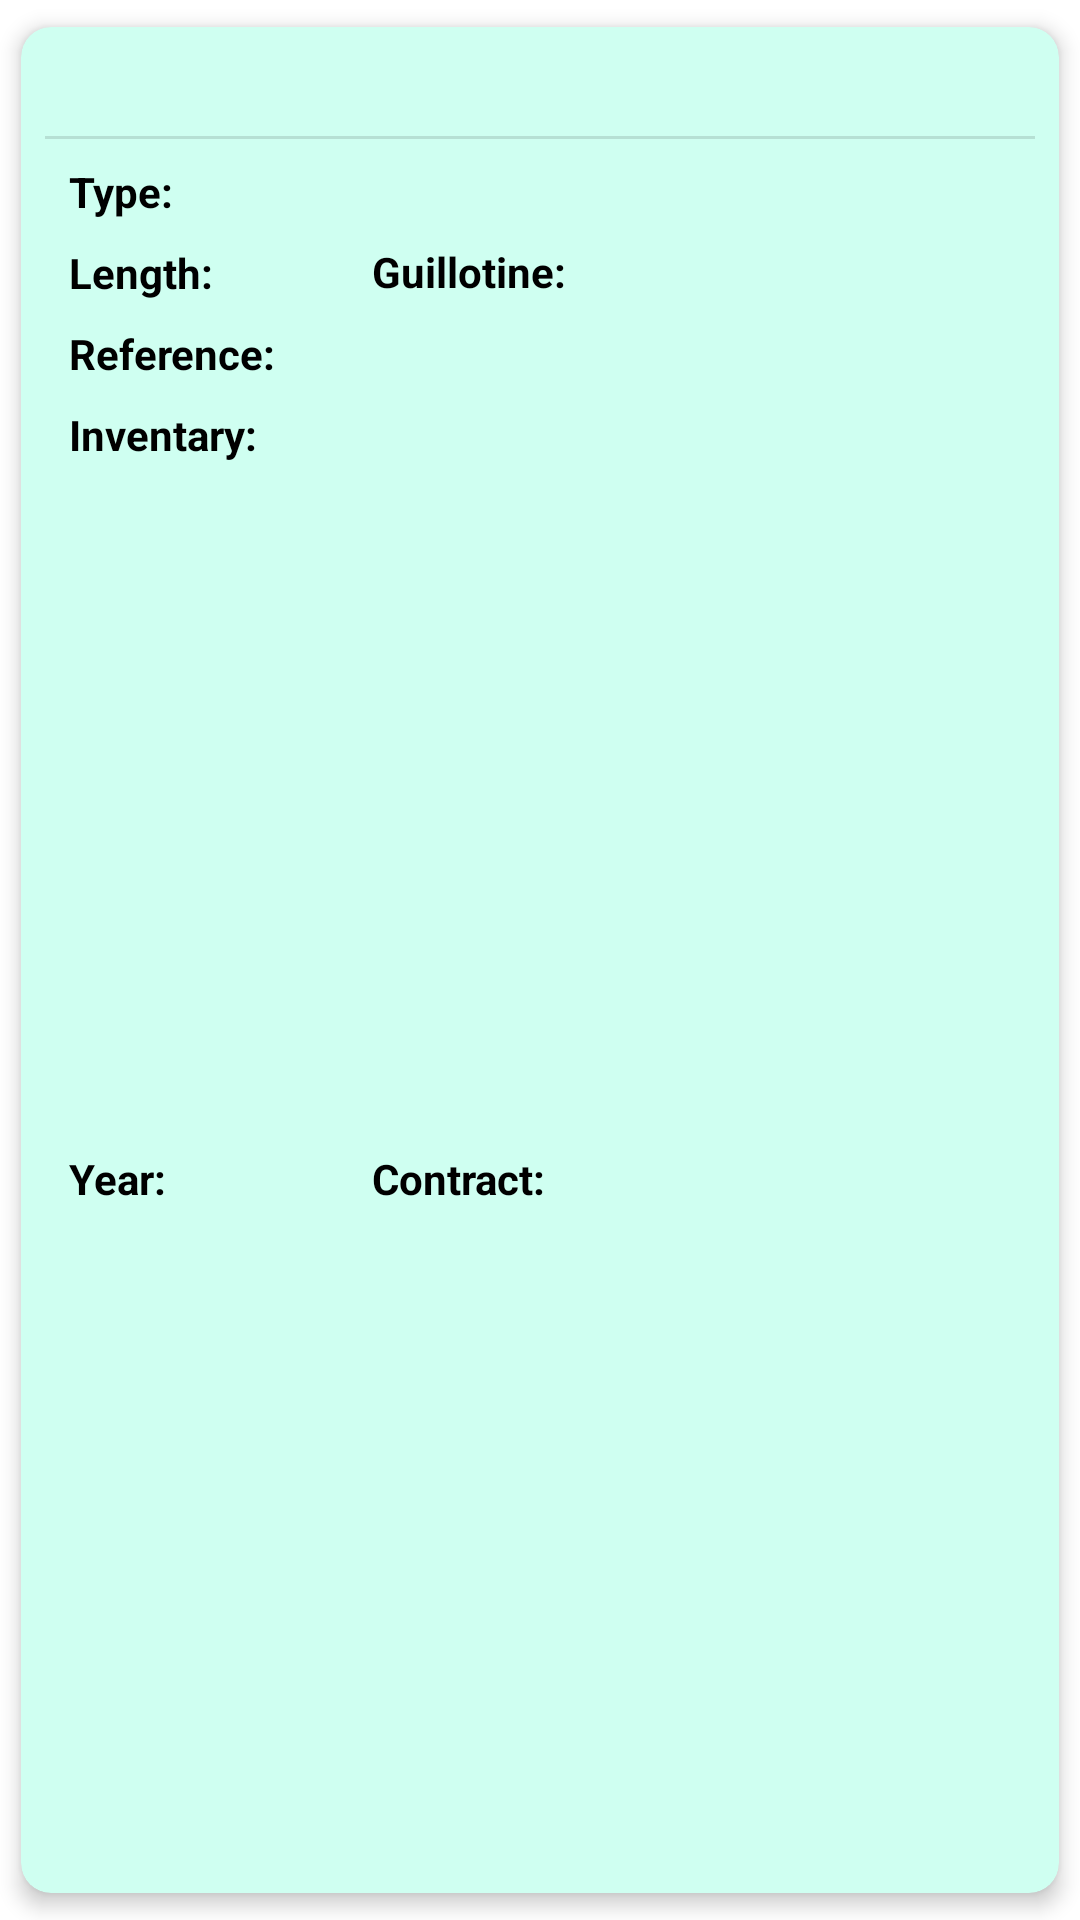

Here is an Android app screen rendered from its layout file. Give the layout XML and the strings, colors and styles it references.
<!-- AndroidManifest.xml: application theme Theme.AService -->
<!-- res/layout/element_list_vitrinas.xml -->
<?xml version="1.0" encoding="utf-8"?>
<androidx.cardview.widget.CardView xmlns:android="http://schemas.android.com/apk/res/android"
    xmlns:app="http://schemas.android.com/apk/res-auto"
    xmlns:tools="http://schemas.android.com/tools"
    android:id="@+id/vitrinaCardView"
    android:layout_width="match_parent"
    android:layout_height="wrap_content"
    android:animateLayoutChanges="true"
    android:backgroundTint="@color/atlas_romero_ultra_light"
    android:clickable="true"
    android:focusable="true"
    app:cardCornerRadius="10dp"
    app:cardElevation="4dp"
    app:cardUseCompatPadding="true">

    <androidx.constraintlayout.widget.ConstraintLayout
        android:layout_width="match_parent"
        android:layout_height="match_parent">

        <TextView
            android:id="@+id/fabricanteVitrinaTextView"
            android:layout_width="match_parent"
            android:layout_height="wrap_content"
            android:layout_marginStart="8dp"
            android:layout_marginTop="8dp"
            android:layout_marginEnd="8dp"
            android:gravity="center"
            android:textColor="@color/primaryTextColor"
            android:textSize="18sp"
            android:textStyle="bold"
            app:layout_constraintEnd_toEndOf="parent"
            app:layout_constraintStart_toStartOf="parent"
            app:layout_constraintTop_toTopOf="parent"
            tools:text="Fabricante de la Vitrina" />

        <View
            android:id="@+id/hFrabricanteVitrinaDivider"
            android:layout_width="match_parent"
            android:layout_height="1dp"
            android:layout_marginStart="8dp"
            android:layout_marginTop="4dp"
            android:layout_marginEnd="8dp"
            android:background="?android:attr/listDivider"
            app:layout_constraintEnd_toEndOf="parent"
            app:layout_constraintStart_toStartOf="parent"
            app:layout_constraintTop_toBottomOf="@+id/fabricanteVitrinaTextView" />

        <TextView
            android:id="@+id/labelTipoVitrinaTextView"
            android:layout_width="wrap_content"
            android:layout_height="wrap_content"
            android:layout_marginStart="16dp"
            android:layout_marginTop="8dp"
            android:text="@string/label_tipo"
            android:textColor="@color/primaryTextColor"
            android:textStyle="bold"
            app:layout_constraintStart_toStartOf="parent"
            app:layout_constraintTop_toBottomOf="@+id/hFrabricanteVitrinaDivider" />

        <TextView
            android:id="@+id/tipoVitrinaTextView"
            android:layout_width="wrap_content"
            android:layout_height="wrap_content"
            android:layout_marginStart="3dp"
            android:textColor="@color/primaryTextColor"
            app:layout_constraintBottom_toBottomOf="@+id/labelTipoVitrinaTextView"
            app:layout_constraintStart_toEndOf="@id/labelTipoVitrinaTextView"
            app:layout_constraintTop_toTopOf="@+id/labelTipoVitrinaTextView"
            tools:text="Ácidos Concentrados" />

        <TextView
            android:id="@+id/labelLongitudVitrinaTextView"
            android:layout_width="wrap_content"
            android:layout_height="wrap_content"
            android:layout_marginTop="8dp"
            android:text="@string/label_longitud"
            android:textColor="@color/primaryTextColor"
            android:textStyle="bold"
            app:layout_constraintStart_toStartOf="@id/labelTipoVitrinaTextView"
            app:layout_constraintTop_toBottomOf="@id/labelTipoVitrinaTextView" />

        <TextView
            android:id="@+id/longitudVitrinaTextView"
            android:layout_width="wrap_content"
            android:layout_height="wrap_content"
            android:layout_marginStart="3dp"
            android:layout_marginBottom="1dp"
            android:textColor="@color/primaryTextColor"
            app:layout_constraintBottom_toBottomOf="@id/labelLongitudVitrinaTextView"
            app:layout_constraintStart_toEndOf="@id/labelLongitudVitrinaTextView"
            app:layout_constraintTop_toTopOf="@id/labelLongitudVitrinaTextView"
            tools:text="1200" />

        <TextView
            android:id="@+id/labelLongitudGuillotinaTextView"
            android:layout_width="wrap_content"
            android:layout_height="wrap_content"
            android:layout_marginStart="50dp"
            android:text="@string/label_guillotina"
            android:textColor="@color/primaryTextColor"
            android:textStyle="bold"
            app:layout_constraintBottom_toBottomOf="@id/longitudVitrinaTextView"
            app:layout_constraintStart_toEndOf="@id/longitudVitrinaTextView"
            app:layout_constraintTop_toTopOf="@id/longitudVitrinaTextView" />

        <TextView
            android:id="@+id/longitudGuillotinaTextView"
            android:layout_width="wrap_content"
            android:layout_height="wrap_content"
            android:layout_marginStart="3dp"
            android:textColor="@color/primaryTextColor"
            app:layout_constraintBottom_toBottomOf="@id/labelLongitudGuillotinaTextView"
            app:layout_constraintStart_toEndOf="@id/labelLongitudGuillotinaTextView"
            app:layout_constraintTop_toTopOf="@id/labelLongitudGuillotinaTextView"
            tools:text="0.9" />

        <TextView
            android:id="@+id/labelReferenciaVitrinaTextView"
            android:layout_width="wrap_content"
            android:layout_height="wrap_content"
            android:layout_marginTop="8dp"
            android:text="@string/label_referencia"
            android:textColor="@color/primaryTextColor"
            android:textStyle="bold"
            app:layout_constraintStart_toStartOf="@+id/labelLongitudVitrinaTextView"
            app:layout_constraintTop_toBottomOf="@+id/labelLongitudVitrinaTextView" />

        <TextView
            android:id="@+id/referenciaVitrinaTextView"
            android:layout_width="wrap_content"
            android:layout_height="wrap_content"
            android:layout_marginStart="3dp"
            android:textColor="@color/primaryTextColor"
            app:layout_constraintBottom_toBottomOf="@+id/labelReferenciaVitrinaTextView"
            app:layout_constraintStart_toEndOf="@+id/labelReferenciaVitrinaTextView"
            app:layout_constraintTop_toTopOf="@+id/labelReferenciaVitrinaTextView"
            tools:text="XXXXXXXXX" />

        <TextView
            android:id="@+id/labelInventarioVitrinaTextView"
            android:layout_width="wrap_content"
            android:layout_height="wrap_content"
            android:layout_marginTop="8dp"
            android:text="@string/label_inventario"
            android:textColor="@color/primaryTextColor"
            android:textStyle="bold"
            app:layout_constraintStart_toStartOf="@+id/labelReferenciaVitrinaTextView"
            app:layout_constraintTop_toBottomOf="@+id/labelReferenciaVitrinaTextView" />

        <TextView
            android:id="@+id/inventarioVitrinaTextView"
            android:layout_width="wrap_content"
            android:layout_height="wrap_content"
            android:layout_marginStart="3dp"
            android:textColor="@color/primaryTextColor"
            app:layout_constraintBottom_toBottomOf="@+id/labelInventarioVitrinaTextView"
            app:layout_constraintStart_toEndOf="@+id/labelInventarioVitrinaTextView"
            app:layout_constraintTop_toTopOf="@+id/labelInventarioVitrinaTextView"
            tools:text="YYYYYYYYYYYY" />

        <TextView
            android:id="@+id/labelAnhoVitrinaTextView"
            android:layout_width="wrap_content"
            android:layout_height="wrap_content"
            android:layout_marginTop="8dp"
            android:layout_marginBottom="8dp"
            android:text="@string/label_anho"
            android:textColor="@color/primaryTextColor"
            android:textStyle="bold"
            app:layout_constraintBottom_toBottomOf="parent"
            app:layout_constraintStart_toStartOf="@+id/labelInventarioVitrinaTextView"
            app:layout_constraintTop_toBottomOf="@+id/labelInventarioVitrinaTextView" />

        <TextView
            android:id="@+id/anhoVitrinaTextView"
            android:layout_width="wrap_content"
            android:layout_height="wrap_content"
            android:layout_marginStart="3dp"
            android:textColor="@color/primaryTextColor"
            app:layout_constraintBottom_toBottomOf="@+id/labelAnhoVitrinaTextView"
            app:layout_constraintStart_toEndOf="@+id/labelAnhoVitrinaTextView"
            app:layout_constraintTop_toTopOf="@+id/labelAnhoVitrinaTextView"
            tools:text="2018" />

        <TextView
            android:id="@+id/labelContratoVitrinaTextView"
            android:layout_width="wrap_content"
            android:layout_height="wrap_content"
            android:text="@string/label_contrato"
            android:textColor="@color/primaryTextColor"
            android:textStyle="bold"
            app:layout_constraintBottom_toBottomOf="@+id/anhoVitrinaTextView"
            app:layout_constraintStart_toStartOf="@+id/labelLongitudGuillotinaTextView"
            app:layout_constraintTop_toTopOf="@+id/anhoVitrinaTextView" />

        <TextView
            android:id="@+id/contratoVitrinaTextView"
            android:layout_width="wrap_content"
            android:layout_height="wrap_content"
            android:layout_marginStart="3dp"
            android:textColor="@color/primaryTextColor"
            app:layout_constraintBottom_toBottomOf="@+id/labelContratoVitrinaTextView"
            app:layout_constraintStart_toEndOf="@+id/labelContratoVitrinaTextView"
            app:layout_constraintTop_toTopOf="@+id/labelContratoVitrinaTextView"
            tools:text="-" />

    </androidx.constraintlayout.widget.ConstraintLayout>

</androidx.cardview.widget.CardView>
<!-- resources referenced by this layout -->
<resources>
  <color name="atlas_romero_ultra_light">#CFFFF1</color>
  <color name="primaryTextColor">#000000</color>
  <string name="label_anho">Year:</string>
  <string name="label_contrato">Contract:</string>
  <string name="label_guillotina">Guillotine:</string>
  <string name="label_inventario">Inventary:</string>
  <string name="label_longitud">Length:</string>
  <string name="label_referencia">Reference:</string>
  <string name="label_tipo">Type:</string>
  <style name="Theme.AService" parent="Theme.MaterialComponents.DayNight.DarkActionBar">
          
          <item name="colorPrimary">@color/primaryColor</item>
          <item name="colorPrimaryVariant">@color/primaryDarkColor</item>
          <item name="colorOnPrimary">@color/primaryTextColor</item>
          
          <item name="colorSecondary">@color/secondaryColor</item>
          <item name="colorSecondaryVariant">@color/secondaryDarkColor</item>
          <item name="colorOnSecondary">@color/secondaryTextColor</item>
          
          <item name="android:statusBarColor" tools:targetApi="l">?attr/colorPrimaryVariant</item>
          
          <item name="android:windowContentTransitions">true</item>
      </style>
  <color name="primaryColor">#1de8b5</color>
  <color name="primaryDarkColor">#00b585</color>
  <color name="secondaryColor">#a7ffeb</color>
  <color name="secondaryDarkColor">#75ccb9</color>
  <color name="secondaryTextColor">#000000</color>
</resources>
